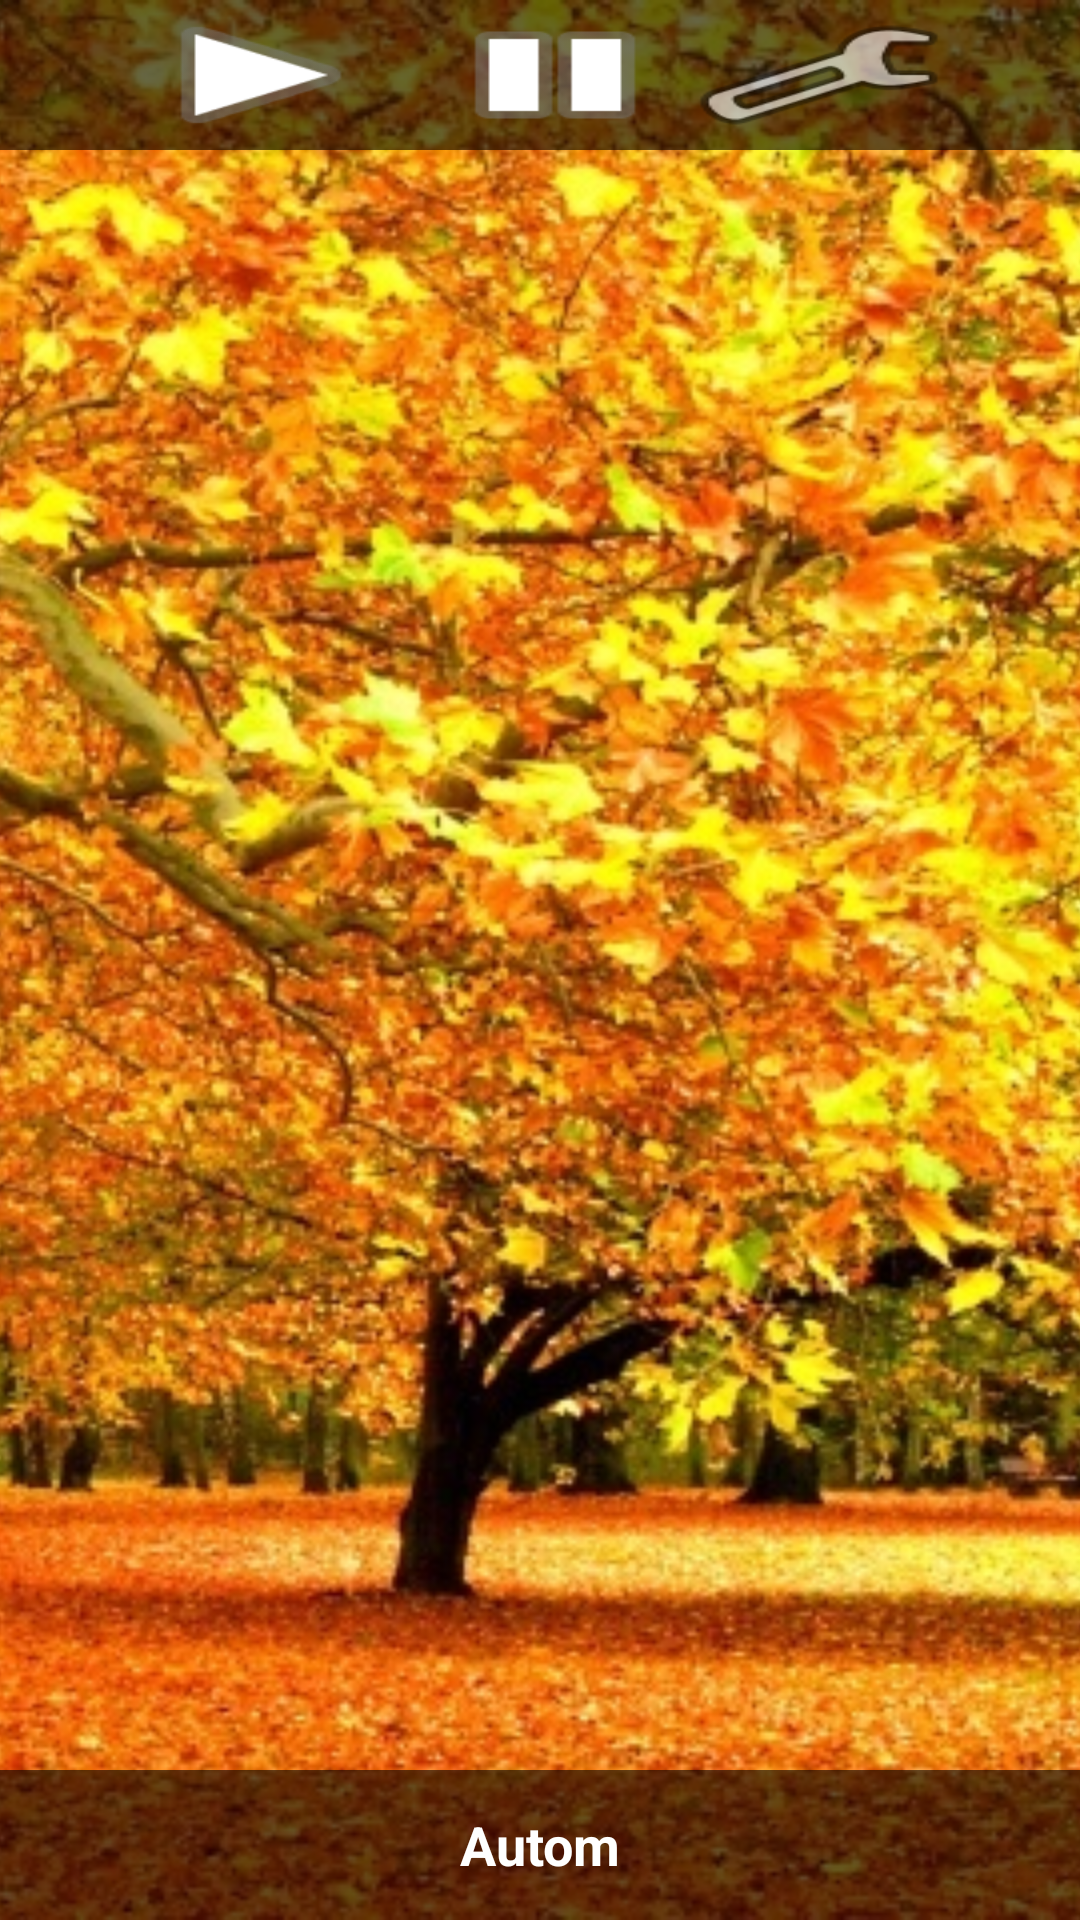

Android layout source for this screen:
<!-- AndroidManifest.xml: application theme AppTheme -->
<!-- res/layout/activity_slide_show.xml -->
<?xml version="1.0" encoding="utf-8"?>
<RelativeLayout xmlns:android="http://schemas.android.com/apk/res/android"
    android:layout_width="fill_parent"
    android:layout_height="fill_parent"
    android:orientation="vertical" >

    <ViewFlipper
        android:id="@+id/view_flipper"
        android:layout_width="fill_parent"
        android:layout_height="fill_parent" >

        <RelativeLayout
            android:layout_width="fill_parent"
            android:layout_height="fill_parent" >

            <ImageView
                android:id="@+id/first"
                android:layout_width="fill_parent"
                android:layout_height="fill_parent"
                android:layout_gravity="center"
                android:adjustViewBounds="true"
                android:scaleType="centerCrop"
                android:src="@drawable/back" />

            <TextView
                android:id="@+id/namePhoto"
                style="@style/ImageTitle"
                android:text="@string/Autom" />
        </RelativeLayout>

    </ViewFlipper>

    <LinearLayout
        style="@style/ButtonContainer"
        android:orientation="horizontal" >

        <Button
            android:id="@+id/play"
            android:layout_width="wrap_content"
            android:layout_height="wrap_content"
            android:layout_marginRight="10dp"
            android:background="@android:drawable/ic_media_play" />

        <Button
            android:id="@+id/stop"
            android:layout_width="wrap_content"
            android:layout_height="wrap_content"
            android:background="@android:drawable/ic_media_pause" />

        <Button
            android:id="@+id/options"
            android:layout_width="wrap_content"
            android:layout_height="wrap_content"
            android:background="@android:drawable/ic_menu_manage" />
    </LinearLayout>

   

</RelativeLayout>
<!-- resources referenced by this layout -->
<resources>
  <!-- drawable back: jpg bitmap (drawable, 144806 bytes) -->
  <string name="Autom">Autom</string>
  <style name="ButtonContainer">
          <item name="android:layout_width">fill_parent</item>
          <item name="android:layout_height">50dp</item>
          <item name="android:layout_alignParentTop">true</item>
          <item name="android:background">#99000000</item>
          <item name="android:gravity">center</item>
      </style>
  <style name="ImageTitle">
          <item name="android:layout_width">fill_parent</item>
          <item name="android:layout_height">50dp</item>
          <item name="android:layout_alignParentBottom">true</item>
          <item name="android:background">#99000000</item>
          <item name="android:gravity">center</item>
          <item name="android:maxLines">2</item>
          <item name="android:textColor">#fff</item>
          <item name="android:textStyle">bold</item>
          <item name="android:textSize">18dp</item>
          <item name="android:typeface">sans</item>
      </style>
  <style name="AppTheme" parent="Theme.AppCompat.Light.DarkActionBar">
          
          <item name="colorPrimary">@color/colorPrimary</item>
          <item name="colorPrimaryDark">@color/colorPrimaryDark</item>
          <item name="colorAccent">@color/colorAccent</item>
      </style>
  <!-- not gathered from this repository: default colours our renderer supplied (Android Studio template values) -->
  <color name="colorPrimary">#FF6200EE</color>
  <color name="colorPrimaryDark">#FF3700B3</color>
  <color name="colorAccent">#FF03DAC5</color>
</resources>
